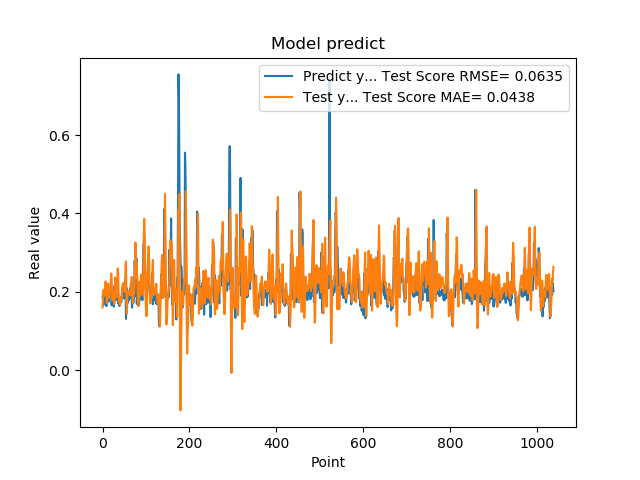

Data behind this chart, as committed beside it:
1.861467957496643066e-01, 1.601163559633624611e-01
1.954913884401321134e-01, 1.779522990462261700e-01
1.660518944263458530e-01, 2.042224730684896461e-01
1.907722949981689176e-01, 1.897038100775297054e-01
1.898660957813262939e-01, 1.909028528119987023e-01
2.001174986362457275e-01, 2.020612830778276414e-01
1.948629021644592563e-01, 2.162486577410774047e-01
1.779100298881530762e-01, 2.266196723759121290e-01
1.810636967420578003e-01, 2.036600183683212051e-01
1.635809391736984530e-01, 1.903090059420383950e-01
1.916799396276473999e-01, 1.708736629841123011e-01
2.085516005754470825e-01, 1.818675569805552339e-01
1.828240007162094394e-01, 2.211847178432771455e-01
1.857409924268722534e-01, 2.187416060573416088e-01
1.752161234617233276e-01, 2.076764554584228095e-01
1.845117062330245972e-01, 1.882375246500234411e-01
1.984785944223403931e-01, 1.847498700244671055e-01
1.841159015893935880e-01, 2.074235536204990793e-01
2.104043960571288785e-01, 2.081053758733468484e-01
2.088565975427627841e-01, 2.283715547378004918e-01
1.900728046894073209e-01, 2.467469392684890350e-01
1.658952832221984863e-01, 2.298725442585382028e-01
1.852532625198364535e-01, 1.915284510064335366e-01
1.799222826957702359e-01, 1.785677735517227638e-01
1.978618204593658447e-01, 1.841857134213418790e-01
1.711323857307434082e-01, 2.036502641509456979e-01
1.623787879943847379e-01, 1.974313997603126258e-01
2.059821039438247958e-01, 1.688649827850461360e-01
2.158481031656264981e-01, 1.955470690007205803e-01
1.768843084573745450e-01, 2.365906914920104520e-01
1.834106147289275845e-01, 2.249397984622933389e-01
1.805770993232727051e-01, 2.025987002457100283e-01
2.012096941471099854e-01, 1.865508092955656116e-01
2.066745012998580933e-01, 2.029099626649176480e-01
2.195876985788345337e-01, 2.347182610204430475e-01
1.944769918918609619e-01, 2.595351362608152024e-01
1.704634428024291992e-01, 2.469700448559927486e-01
1.750701963901519775e-01, 1.971105319216462926e-01
1.796004772186279297e-01, 1.749113580803422774e-01
1.640222966670989990e-01, 1.750436687625050447e-01
1.769366562366485596e-01, 1.683275617167272753e-01
1.781685650348663330e-01, 1.694164587719489135e-01
1.855484992265701294e-01, 1.766127837169892689e-01
1.732649058103561401e-01, 1.875774471069329152e-01
1.832000017166137418e-01, 1.863677337231189890e-01
2.088083624839782715e-01, 1.847679475125337811e-01
1.873752027750015536e-01, 2.168742099119137789e-01
1.986005455255508423e-01, 2.207193270609763280e-01
1.863885968923568726e-01, 2.229246158897356112e-01
1.885485500097274780e-01, 2.134877914734555071e-01
1.833238750696182529e-01, 2.021238542149787487e-01
2.096922993659972867e-01, 1.998647538613358976e-01
2.330529242753982544e-01, 2.195986679365189431e-01
2.151579260826110562e-01, 2.670852459139527735e-01
1.312076449394226074e-01, 2.775161729426587898e-01
1.684847325086593628e-01, 1.848600291204554602e-01
2.097207009792327881e-01, 1.454273446241672596e-01
1.697814613580703458e-01, 1.844788386486898579e-01
1.778024435043334961e-01, 1.980270631796425262e-01
1.968562752008438110e-01, 1.975548786557780045e-01
1.775619983673095703e-01, 2.024759746278788630e-01
... 979 more rows
